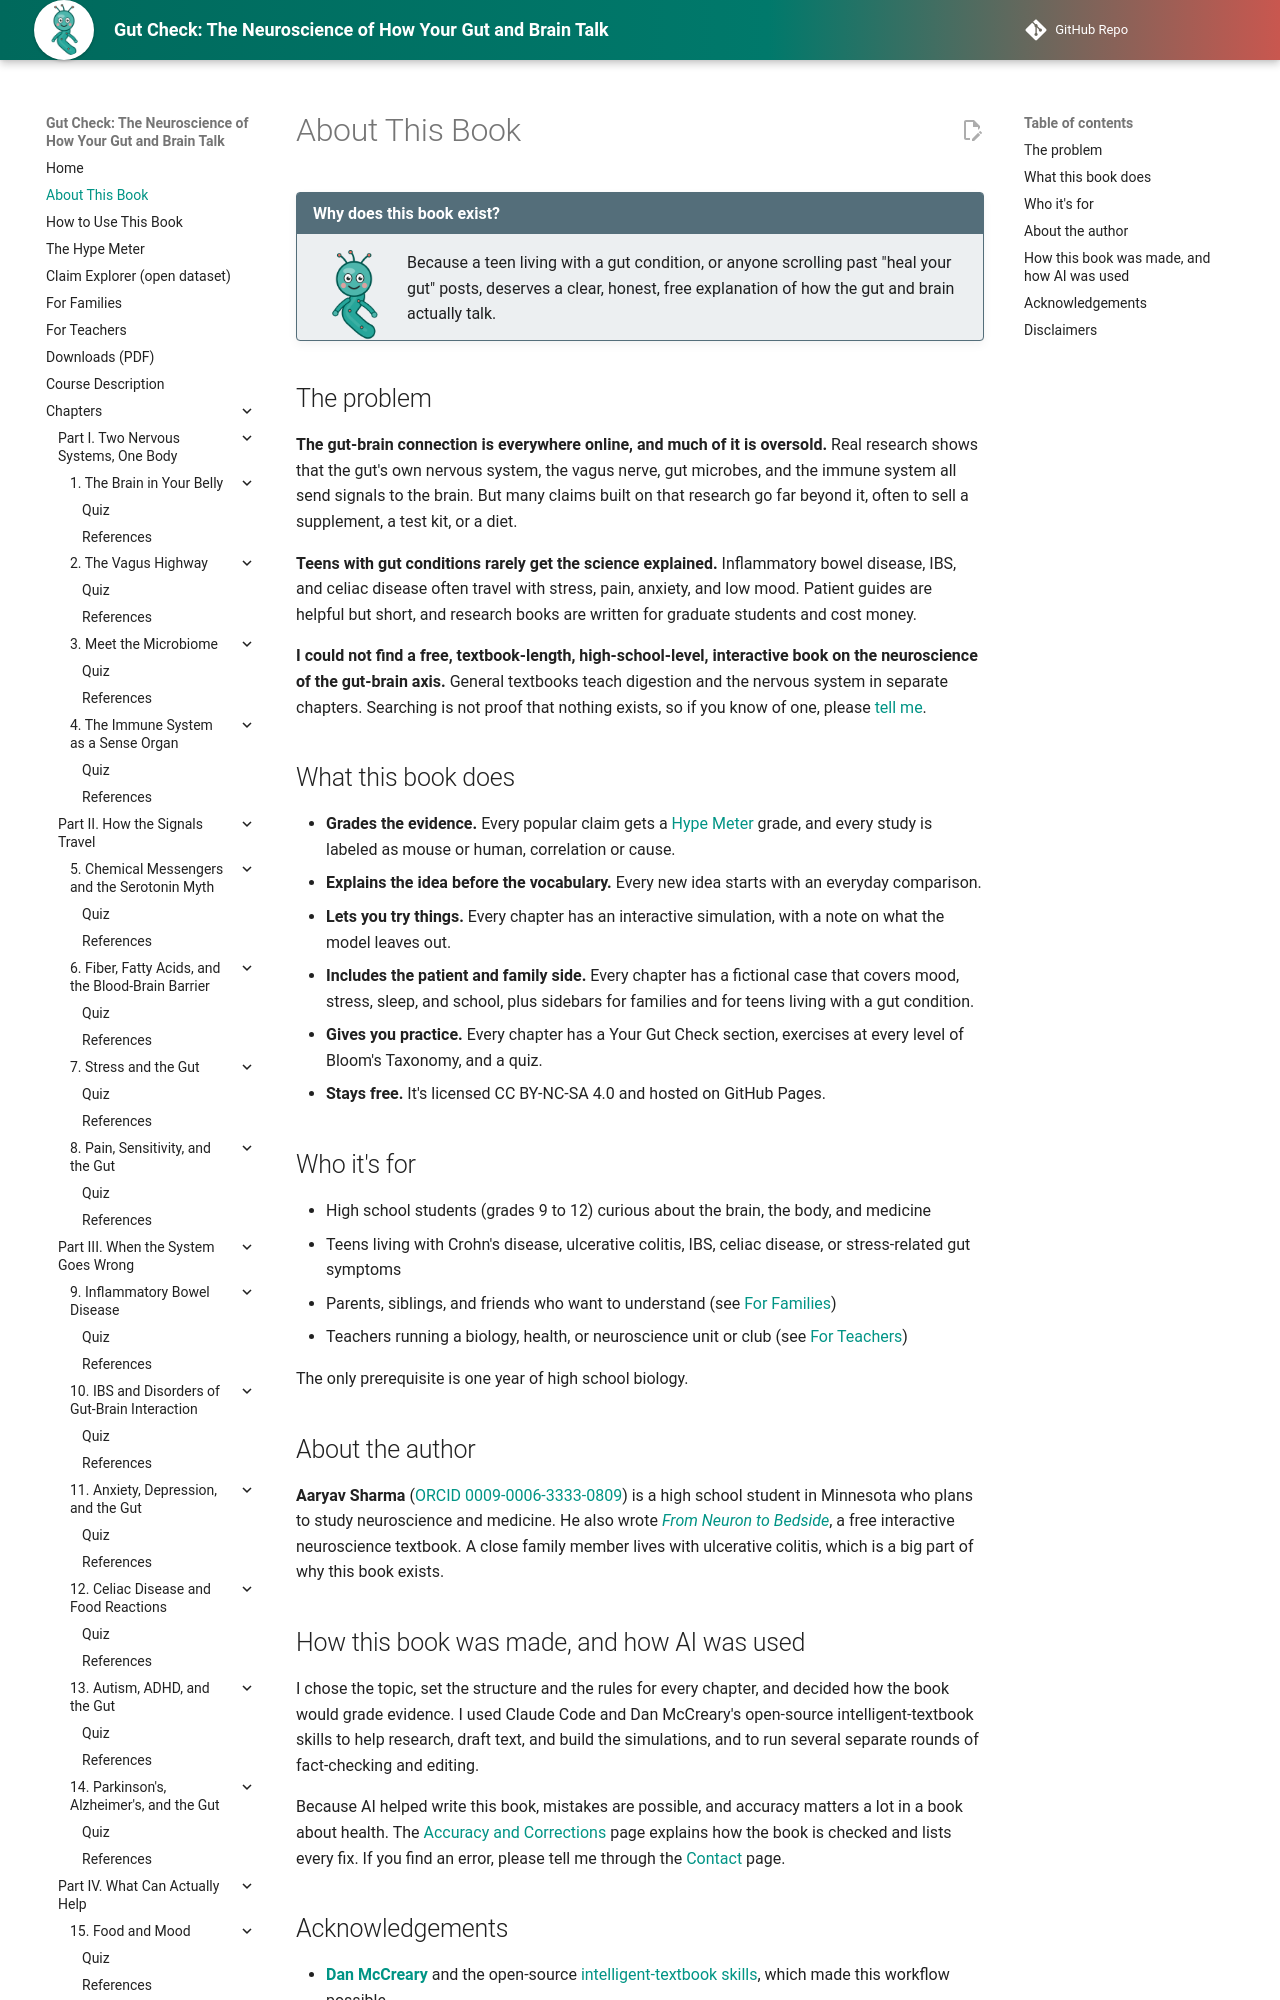

repository: aaryavvatts-lab/gut-brain-textbook · page: about/index.html · generator: mkdocs

---
title: About This Book
description: Why Gut Check exists, who it's for, how it was built and checked, and who wrote it.
image: img/cover.png
---

# About This Book

!!! mascot-neutral "Why does this book exist?"
    ![Vee the vagus nerve](img/mascot/neutral.png){ class="mascot-admonition-img" }
    Because a teen living with a gut condition, or anyone scrolling past "heal your gut" posts, deserves a clear, honest, free explanation of how the gut and brain actually talk.

## The problem

**The gut-brain connection is everywhere online, and much of it is oversold.** Real research shows that the gut's own nervous system, the vagus nerve, gut microbes, and the immune system all send signals to the brain. But many claims built on that research go far beyond it, often to sell a supplement, a test kit, or a diet.

**Teens with gut conditions rarely get the science explained.** Inflammatory bowel disease, IBS, and celiac disease often travel with stress, pain, anxiety, and low mood. Patient guides are helpful but short, and research books are written for graduate students and cost money.

**I could not find a free, textbook-length, high-school-level, interactive book on the neuroscience of the gut-brain axis.** General textbooks teach digestion and the nervous system in separate chapters. Searching is not proof that nothing exists, so if you know of one, please [tell me](contact.md).

## What this book does

- **Grades the evidence.** Every popular claim gets a [Hype Meter](hype-meter.md) grade, and every study is labeled as mouse or human, correlation or cause.
- **Explains the idea before the vocabulary.** Every new idea starts with an everyday comparison.
- **Lets you try things.** Every chapter has an interactive simulation, with a note on what the model leaves out.
- **Includes the patient and family side.** Every chapter has a fictional case that covers mood, stress, sleep, and school, plus sidebars for families and for teens living with a gut condition.
- **Gives you practice.** Every chapter has a Your Gut Check section, exercises at every level of Bloom's Taxonomy, and a quiz.
- **Stays free.** It's licensed CC BY-NC-SA 4.0 and hosted on GitHub Pages.
